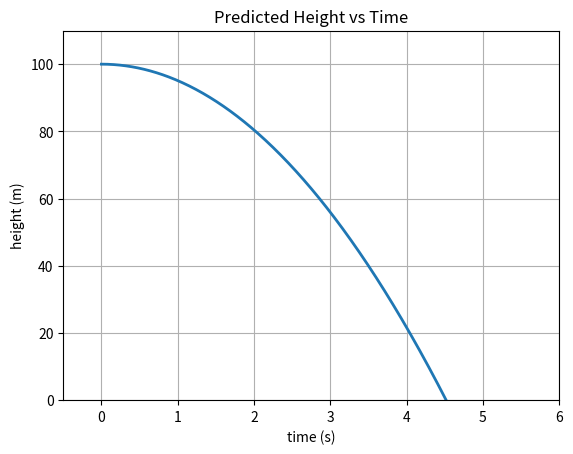

The matplotlib source for this figure:
import matplotlib.pyplot as plt
import numpy as np

#We plot a function by sampling points from the function
# The function we're going to plot is the height vs time of a projectile dropped from 100 m
# h=h_0 - 0.5gt^2

#over what range do you want to define the function?
xmin=0.
xmax=6.
#how many points?
npoints=600
#step size for sampling (i.e. distance between x-values)
dx=(xmax-xmin)/npoints
#define an array for the x-values
x=np.arange(xmin,xmax,dx)
#define the function
#x axis is time in s and y axis is height in m
#creates an array of y values according to this formula
y=100.-0.5*9.8*x**2

#ALWAYS label axes and provide the units 
plt.xlabel('time (s)')
plt.ylabel('height (m)')
#title of the plot
plt.title('Predicted Height vs Time')

#we want to draw a line, so we use plot
plt.plot(x,y, '-',lw=2)
#show gride lines
plt.grid(True)
#set axis limits
plt.ylim(0,110)
plt.xlim(-0.5,6)

#draw the plot
plt.show()
